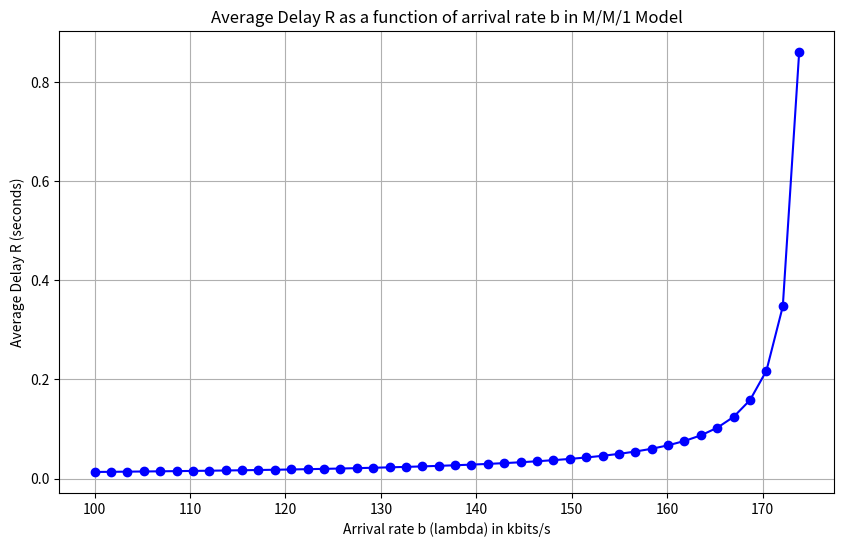

Source code (Python):
import numpy as np
import matplotlib.pyplot as plt

# Parameters
b_values = np.linspace(100, 270, 100)  # Range of arrival rates b (lambda) in kbits from 200 to 260
p1 = 0.25  # Probability of taking the top route
p2 = 0.75  # Probability of taking the bottom route
mu1 = 100  # Service rate for the top route (100 kbits/s)
mu2 = 200  # Service rate for the bottom route (200 kbits/s)

# Calculate the effective service rate based on weighted probabilities
mu_eff = (p1 *mu1 + p2 * mu2)

# Calculate average delay for each b using the M/M/1 formula
delays = []
for b in b_values:
    lambda_ = b
    rho = lambda_ / mu_eff  # Utilization factor
    if rho < 1:
        R = 1 / (mu_eff - lambda_) 
        delays.append(R)
    else:
        delays.append(float('inf'))


print(delays)
# Plotting the results
plt.figure(figsize=(10, 6))
plt.plot(b_values, delays, marker='o', linestyle='-', color='blue')
plt.title('Average Delay R as a function of arrival rate b in M/M/1 Model')
plt.xlabel('Arrival rate b (lambda) in kbits/s')
plt.ylabel('Average Delay R (seconds)')
plt.grid(True)
plt.show()

